Run: headless pygame with SDL's dummy video driver; simulated clock (each Clock.tick advances the game by its frame time, no real sleeping); random seed 0; keys injected as events and as key.get_pressed() state; no mouse input.
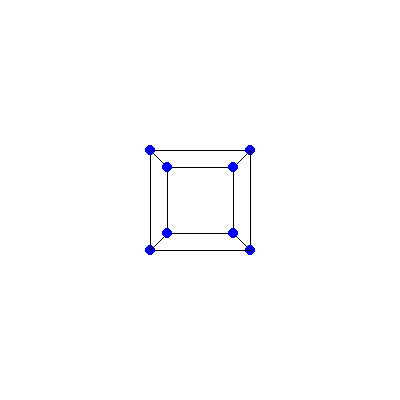
Frame 1 of 4 · flips 1–60 · no input
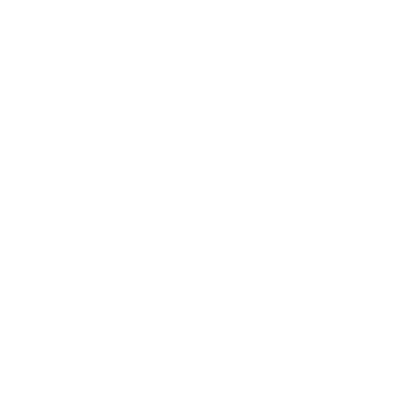
Frame 2 of 4 · flips 61–180 · tapped SPACE, RETURN · held RIGHT (→), D
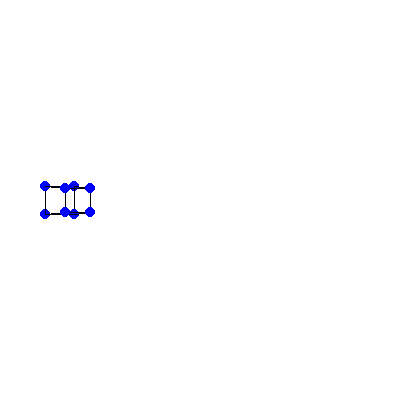
Frame 3 of 4 · flips 181–300 · held DOWN (↓), S
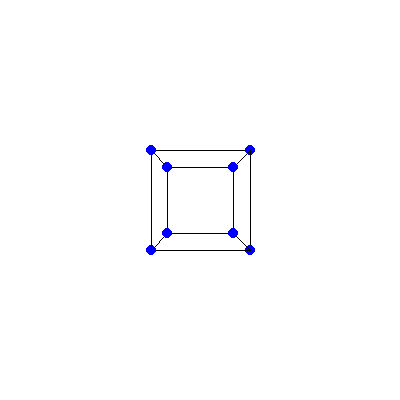
Frame 4 of 4 · flips 301–420 · held LEFT (←), A, UP (↑), W

The pygame program that drew these frames:

import math
import pygame
import sys


class Cam:

    def __init__(self, pos=(0,0,0), rot=(0,0)):
        self.pos = list(pos)
        self.rot = list(rot)

    def update(self, dt, key):
        s = dt*5

        # Y-axis
        if key[pygame.K_q]:
            self.pos[1]-=s
        if key[pygame.K_e]:
            self.pos[1]+=s

        # Z-axis
        if key[pygame.K_w]:
            self.pos[2]+=s
        if key[pygame.K_s]:
            self.pos[2]-=s

        # X-axis
        if key[pygame.K_a]:
            self.pos[0]-=s
        if key[pygame.K_d]:
            self.pos[0]+=s

pygame.init()
w,h = 400,400
cx,cy = w//2,h//2
screen = pygame.display.set_mode((w,h))
clock = pygame.time.Clock()

verts = (-1,-1,-1),(1,-1,-1),(1,1,-1),(-1,1,-1),(-1,-1,1),(1,-1,1),(1,1,1),(-1,1,1),
edges = (0,1),(1,2),(2,3),(3,0),(4,5),(5,6),(6,7),(7,4),(0,4),(1,5),(2,6),(3,7)
cam = Cam(pos=(0,0,-5))

while True:
    dt = clock.tick()/1000

    for event in pygame.event.get():
        if event.type == pygame.QUIT:
            pygame.quit()
            sys.exit()

    screen.fill((255,255,255))

    for edge in edges:
        points = []

        # First one is x, second one is y
        for x,y,z in (verts[edge[0]],verts[edge[1]]):
            x-=cam.pos[0]
            y-=cam.pos[1]
            z-=cam.pos[2]

            f = 200/z
            x,y = x*f,y*f
            points+=[(cx+int(x),cy+int(y))]
        pygame.draw.line(screen, (0,0,0),points[0],points[1],1)
        # One circle is drawn at a time
        # (0,0,255) means blue colour
        pygame.draw.circle(screen, (0,0,255), (cx+int(x),cy+int(y)),5)

    pygame.display.flip()
    key = pygame.key.get_pressed()
    cam.update(dt, key)
